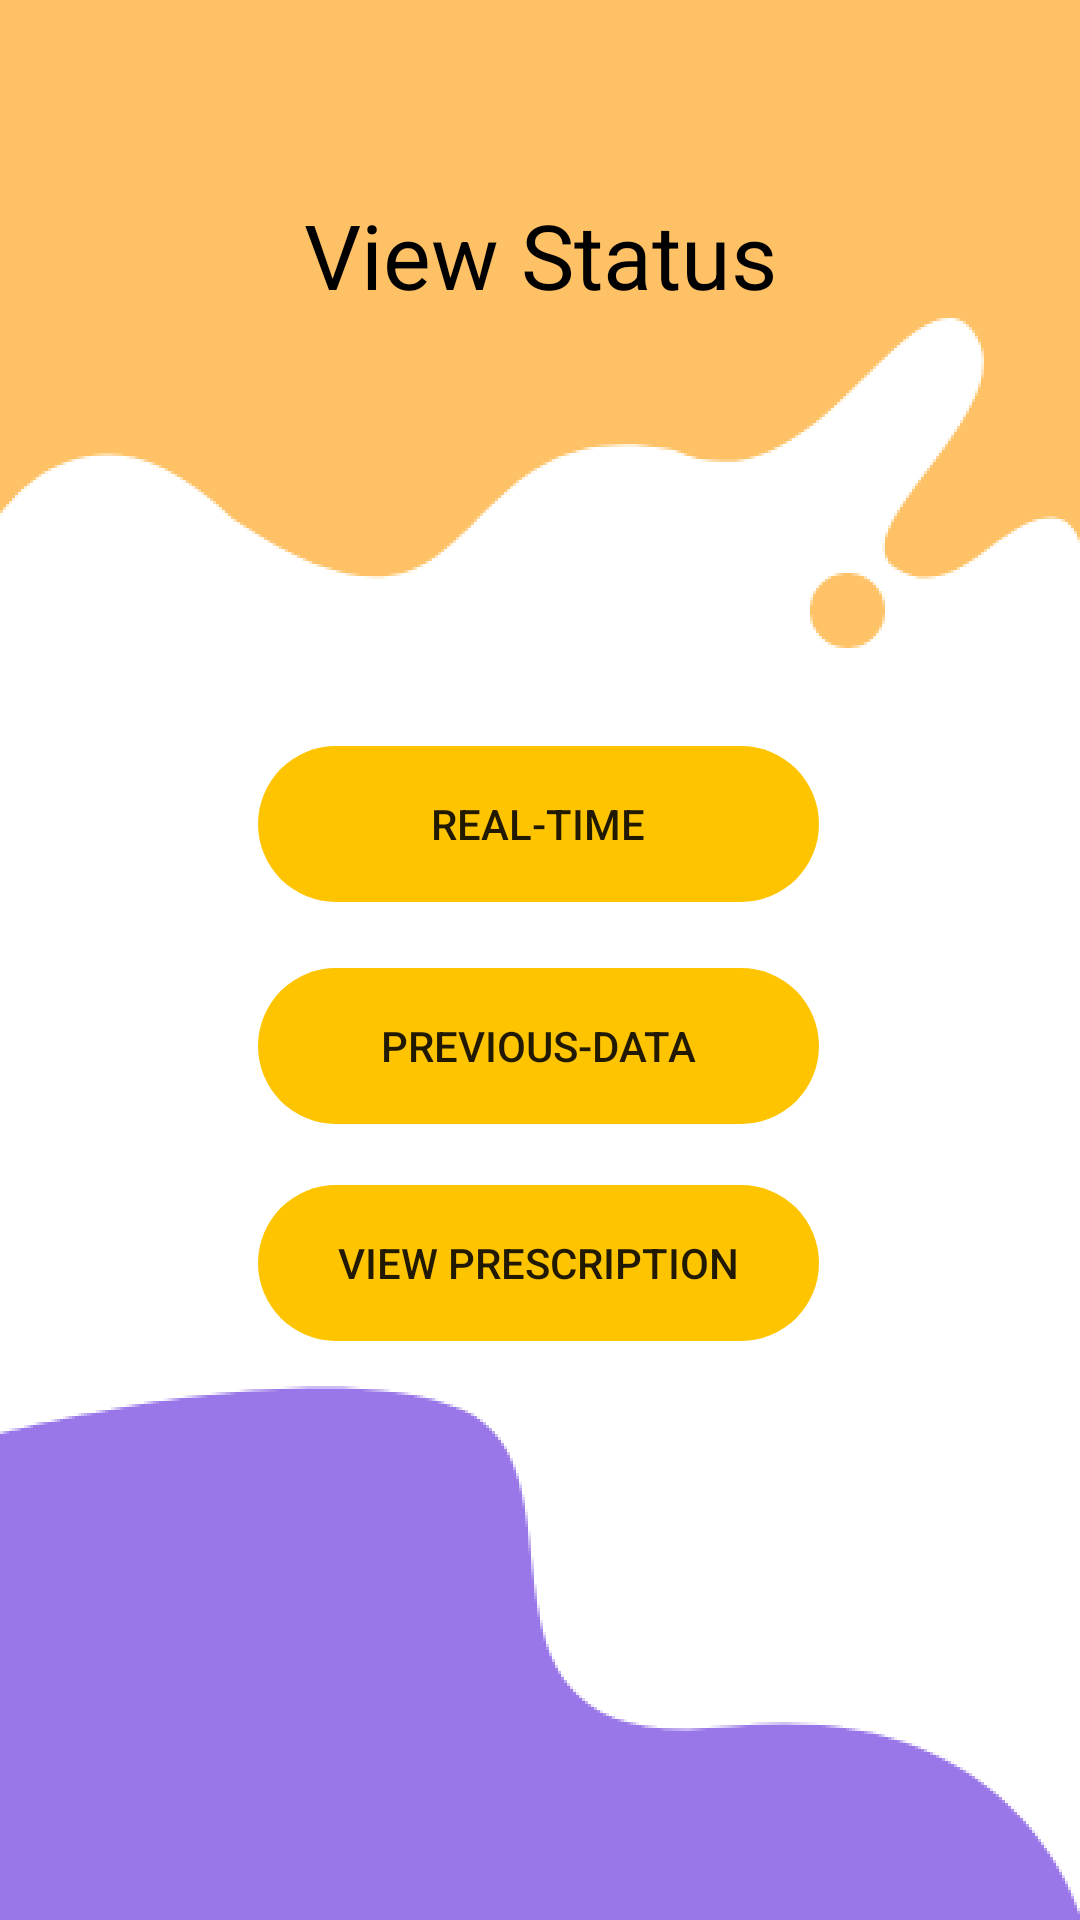

The Android layout XML behind this screen, and the referenced resources:
<!-- AndroidManifest.xml: application theme AppTheme -->
<!-- res/layout/activity_viewstatus.xml -->
<?xml version="1.0" encoding="utf-8"?>
<androidx.constraintlayout.widget.ConstraintLayout xmlns:android="http://schemas.android.com/apk/res/android"
    xmlns:app="http://schemas.android.com/apk/res-auto"
    xmlns:tools="http://schemas.android.com/tools"
    android:layout_width="match_parent"
    android:layout_height="match_parent"
    android:background="@drawable/vsbg"
    tools:context=".viewstatus">

    <TextView
        android:id="@+id/textView"
        android:layout_width="wrap_content"
        android:layout_height="wrap_content"
        android:text="View Status"
        android:textColor="#000"
        android:textSize="30sp"

        app:layout_constraintBottom_toBottomOf="parent"
        app:layout_constraintEnd_toEndOf="parent"
        app:layout_constraintStart_toStartOf="parent"
        app:layout_constraintTop_toTopOf="parent"
        app:layout_constraintVertical_bias="0.108" />

    <Button
        android:id="@+id/rt"
        android:layout_width="wrap_content"
        android:layout_height="wrap_content"
        android:background="@drawable/creatp"
        android:text="Real-Time"
        app:layout_constraintBottom_toBottomOf="parent"
        app:layout_constraintEnd_toEndOf="parent"
        app:layout_constraintHorizontal_bias="0.498"
        app:layout_constraintStart_toStartOf="parent"
        app:layout_constraintTop_toTopOf="parent"
        app:layout_constraintVertical_bias="0.423" />

    <Button
        android:id="@+id/pd"
        android:layout_width="wrap_content"
        android:layout_height="wrap_content"
        android:background="@drawable/creatp"
        android:text="Previous-Data"
        app:layout_constraintBottom_toBottomOf="parent"
        app:layout_constraintEnd_toEndOf="parent"
        app:layout_constraintHorizontal_bias="0.498"
        app:layout_constraintStart_toStartOf="parent"
        app:layout_constraintTop_toTopOf="parent"
        app:layout_constraintVertical_bias="0.549" />

    <Button
        android:id="@+id/vps"
        android:layout_width="wrap_content"
        android:layout_height="wrap_content"
        android:text="View Prescription"
        android:background="@drawable/creatp"
        app:layout_constraintBottom_toBottomOf="parent"
        app:layout_constraintEnd_toEndOf="parent"
        app:layout_constraintHorizontal_bias="0.498"
        app:layout_constraintStart_toStartOf="parent"
        app:layout_constraintTop_toTopOf="parent"
        app:layout_constraintVertical_bias="0.672" />
</androidx.constraintlayout.widget.ConstraintLayout>
<!-- resources referenced by this layout -->
<resources>
  <!-- drawable creatp: png bitmap (drawable-hdpi, 2163 bytes) -->
  <!-- drawable vsbg: png bitmap (drawable-hdpi, 29856 bytes) -->
  <style name="AppTheme" parent="Theme.AppCompat.Light.NoActionBar">
          
          <item name="colorPrimary">@color/colorPrimary</item>
          <item name="colorPrimaryDark">#FFAB2D</item>
          <item name="colorAccent">@color/colorAccent</item>
      </style>
  <color name="colorPrimary">#6200EE</color>
  <color name="colorAccent">#03DAC5</color>
</resources>
